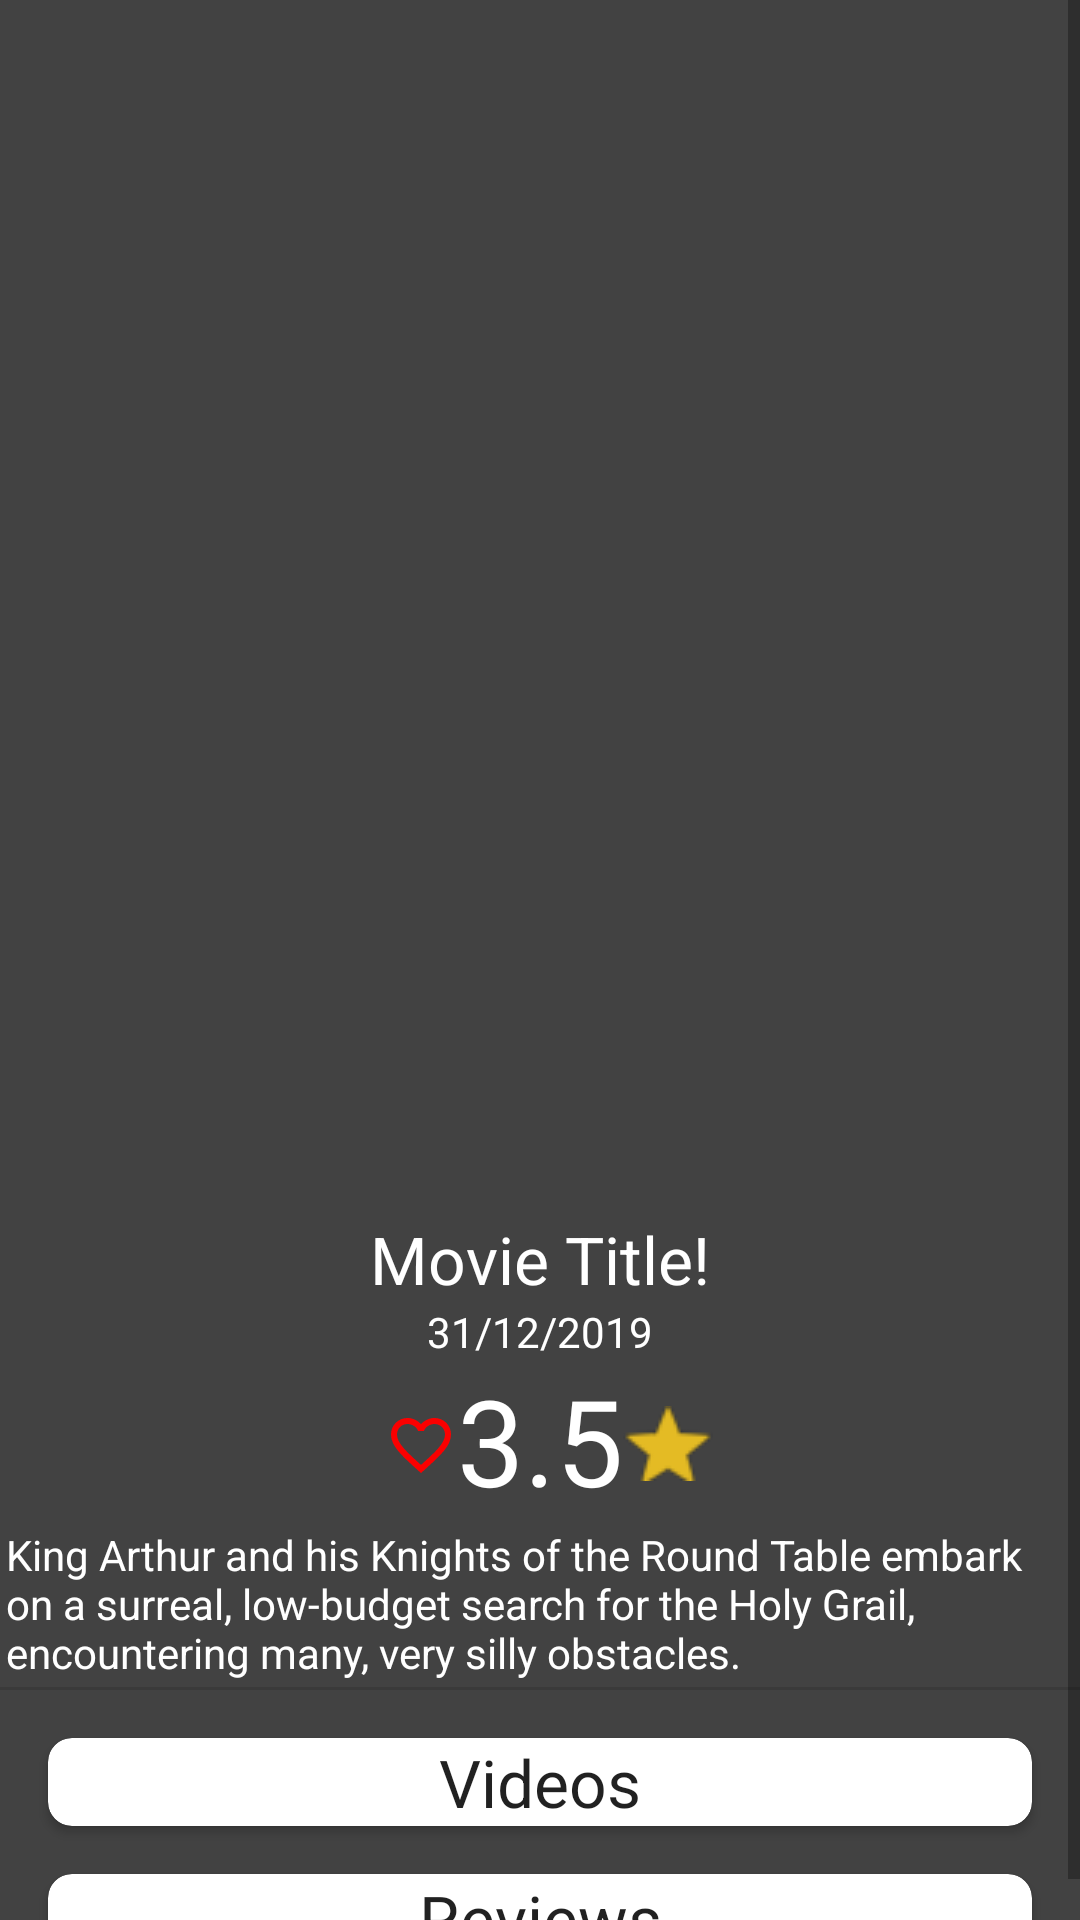

Produce the Android XML layout that renders to this screen, including the resource entries it uses.
<!-- AndroidManifest.xml: application theme AppTheme -->
<!-- res/layout/activity_detail.xml -->
<?xml version="1.0" encoding="utf-8"?>
<ScrollView xmlns:android="http://schemas.android.com/apk/res/android"
    xmlns:app="http://schemas.android.com/apk/res-auto"
    xmlns:tools="http://schemas.android.com/tools"
    android:layout_width="match_parent"
    android:layout_height="match_parent">

    <androidx.constraintlayout.widget.ConstraintLayout
        android:layout_width="match_parent"
        android:layout_height="wrap_content"
        android:background="@color/backgroundDark"
        tools:context=".DetailActivity">

        <ImageView
            android:id="@+id/iv_poster"
            android:layout_width="416dp"
            android:layout_height="405dp"
            android:contentDescription="@string/movie_poster"
            app:layout_constraintStart_toStartOf="parent"
            app:layout_constraintTop_toTopOf="parent" />

        <TextView
            android:id="@+id/tv_movie_title"
            android:layout_width="wrap_content"
            android:layout_height="wrap_content"
            android:text="@string/movie_title"
            android:textColor="@android:color/white"
            android:textSize="@dimen/sz_movie_title"

            app:layout_constraintEnd_toEndOf="parent"
            app:layout_constraintHorizontal_bias="0.5"
            app:layout_constraintStart_toStartOf="parent"
            app:layout_constraintTop_toBottomOf="@+id/iv_poster" />

        <TextView
            android:id="@+id/tv_release_date"
            style="@style/my_text_style"
            android:layout_width="wrap_content"
            android:layout_height="wrap_content"
            android:text="@string/tv_placeholder_release_date"
            app:layout_constraintEnd_toEndOf="parent"
            app:layout_constraintHorizontal_bias="0.5"
            app:layout_constraintStart_toStartOf="parent"
            app:layout_constraintTop_toBottomOf="@+id/tv_movie_title" />

        <TextView
            android:id="@+id/tv_vote_average"
            style="@style/my_text_style"
            android:layout_width="wrap_content"
            android:layout_height="wrap_content"
            android:text="@string/placeholder_vote_average"
            android:textSize="40sp"
            app:layout_constraintEnd_toEndOf="parent"
            app:layout_constraintHorizontal_bias="0.5"
            app:layout_constraintStart_toStartOf="parent"
            app:layout_constraintTop_toBottomOf="@+id/tv_release_date" />

        <ImageView
            android:id="@+id/iv_favorite"
            android:layout_width="wrap_content"
            android:layout_height="wrap_content"
            android:layout_marginBottom="8dp"
            android:contentDescription="@string/movie"
            android:src="@drawable/ic_favorite_border_red_24dp"
            app:layout_constraintBottom_toTopOf="@+id/tv_plot_synopsis"
            app:layout_constraintEnd_toStartOf="@+id/tv_vote_average"
            app:layout_constraintTop_toBottomOf="@+id/tv_release_date"
            app:layout_constraintVertical_bias="0.761" />

        <ImageView
            android:layout_width="wrap_content"
            android:layout_height="wrap_content"
            android:layout_marginBottom="8dp"
            android:contentDescription="@string/star"
            android:src="@drawable/star"
            app:layout_constraintBottom_toTopOf="@+id/tv_plot_synopsis"
            app:layout_constraintStart_toEndOf="@+id/tv_vote_average"
            app:layout_constraintTop_toBottomOf="@+id/tv_release_date"
            app:layout_constraintVertical_bias="0.761" />


        <TextView
            android:id="@+id/tv_plot_synopsis"
            style="@style/my_text_style"
            android:layout_width="wrap_content"
            android:layout_height="wrap_content"
            android:padding="2dp"
            android:scrollbars="vertical"
            android:text="@string/placeholder_synopsis"
            android:textSize="14sp"
            app:layout_constraintStart_toStartOf="parent"
            app:layout_constraintTop_toBottomOf="@+id/tv_vote_average" />

        <View
            android:id="@+id/details_divider"
            android:layout_width="match_parent"
            android:layout_height="1dp"
            android:background="?android:attr/listDivider"
            app:layout_constraintStart_toStartOf="parent"
            app:layout_constraintTop_toBottomOf="@+id/tv_plot_synopsis" />

        <TextView
            android:id="@+id/tv_error_parseling"
            android:layout_width="match_parent"
            android:layout_height="wrap_content"
            android:text="@string/error_reading_movie_data"
            android:textColor="@color/warning_text"
            android:textSize="@dimen/sz_movie_title"
            android:visibility="gone"
            app:layout_constraintBottom_toBottomOf="parent"
            app:layout_constraintEnd_toEndOf="parent"
            app:layout_constraintHorizontal_bias="0.5"
            app:layout_constraintStart_toStartOf="parent"
            app:layout_constraintTop_toTopOf="parent" />

        <androidx.cardview.widget.CardView
            android:id="@+id/cv_trailers"
            android:layout_width="match_parent"
            android:layout_height="wrap_content"
            android:layout_margin="16dp"
            app:cardBackgroundColor="#FFFFFF"
            app:cardCornerRadius="8dp"
            app:layout_constraintStart_toStartOf="parent"
            app:layout_constraintTop_toBottomOf="@id/details_divider">

            <include layout="@layout/layout_trailer_list" />
        </androidx.cardview.widget.CardView>

        <androidx.cardview.widget.CardView
            android:id="@+id/cv_reviews"
            android:layout_width="match_parent"
            android:layout_height="wrap_content"
            android:layout_margin="16dp"
            app:cardBackgroundColor="#FFFFFF"
            app:cardCornerRadius="8dp"
            app:layout_constraintStart_toStartOf="parent"
            app:layout_constraintTop_toBottomOf="@id/cv_trailers">

            <include layout="@layout/layout_review_list" />
        </androidx.cardview.widget.CardView>
    </androidx.constraintlayout.widget.ConstraintLayout>
</ScrollView>
<!-- res/layout/layout_trailer_list.xml (included above) -->
<?xml version="1.0" encoding="utf-8"?>
<LinearLayout xmlns:android="http://schemas.android.com/apk/res/android"
    android:layout_width="match_parent"
    android:layout_height="wrap_content"
    android:orientation="vertical">

    <TextView
        android:id="@+id/trailers_title"
        android:layout_width="match_parent"
        android:layout_height="wrap_content"
        android:gravity="center"
        android:text="@string/videos"
        android:textAppearance="@style/TextAppearance.AppCompat.Large" />

    <androidx.recyclerview.widget.RecyclerView
        android:id="@+id/rv_trailers"
        android:layout_width="match_parent"
        android:layout_height="wrap_content" />
</LinearLayout>
<!-- res/layout/layout_review_list.xml (included above) -->
<?xml version="1.0" encoding="utf-8"?>
<merge xmlns:android="http://schemas.android.com/apk/res/android">
    <LinearLayout
        android:layout_width="match_parent"
        android:layout_height="wrap_content"
        android:orientation="vertical">

        <TextView
            android:id="@+id/review_title"
            android:layout_width="match_parent"
            android:layout_height="wrap_content"
            android:gravity="center"
            android:text="@string/title_reviews"
            android:textAppearance="@style/TextAppearance.AppCompat.Large" />

        <androidx.recyclerview.widget.RecyclerView
            android:id="@+id/rv_reviews"
            android:layout_width="match_parent"
            android:layout_height="wrap_content" />
    </LinearLayout>
</merge>
<!-- resources referenced by this layout -->
<resources>
  <color name="backgroundDark">#FF424242</color>
  <color name="warning_text">#E91E63</color>
  <dimen name="sz_movie_title">22sp</dimen>
  <!-- drawable ic_favorite_border_red_24dp (drawable) -->
  <vector android:height="24dp" android:tint="#FB0000"
      android:viewportHeight="24.0" android:viewportWidth="24.0"
      android:width="24dp" xmlns:android="http://schemas.android.com/apk/res/android">
      <path android:fillColor="#FF000000" android:pathData="M16.5,3c-1.74,0 -3.41,0.81 -4.5,2.09C10.91,3.81 9.24,3 7.5,3 4.42,3 2,5.42 2,8.5c0,3.78 3.4,6.86 8.55,11.54L12,21.35l1.45,-1.32C18.6,15.36 22,12.28 22,8.5 22,5.42 19.58,3 16.5,3zM12.1,18.55l-0.1,0.1 -0.1,-0.1C7.14,14.24 4,11.39 4,8.5 4,6.5 5.5,5 7.5,5c1.54,0 3.04,0.99 3.57,2.36h1.87C13.46,5.99 14.96,5 16.5,5c2,0 3.5,1.5 3.5,3.5 0,2.89 -3.14,5.74 -7.9,10.05z"/>
  </vector>
  <!-- drawable star: png bitmap (drawable, 7428 bytes) -->
  <string name="error_reading_movie_data">Error reading movie data!</string>
  <string name="movie">movie</string>
  <string name="movie_poster">Movie Poster</string>
  <string name="movie_title">Movie Title!</string>
  <string name="placeholder_synopsis">King Arthur and his Knights of the Round Table embark on a surreal, low-budget search for the Holy Grail, encountering many, very silly obstacles.</string>
  <string name="placeholder_vote_average">3.5</string>
  <string name="star">Star</string>
  <string name="title_reviews">Reviews</string>
  <string name="tv_placeholder_release_date">31/12/2019</string>
  <string name="videos">Videos</string>
  <style name="my_text_style">
          <item name="android:textColor">@android:color/white</item>
      </style>
  <style name="AppTheme" parent="Theme.AppCompat.Light.DarkActionBar">
          
          <item name="colorPrimary">@color/colorPrimaryDark</item>
          <item name="colorPrimaryDark">@color/colorPrimaryDark</item>
          <item name="colorAccent">@color/colorAccent</item>
      </style>
  <color name="colorPrimaryDark">#00574B</color>
  <color name="colorAccent">#D81B60</color>
</resources>
